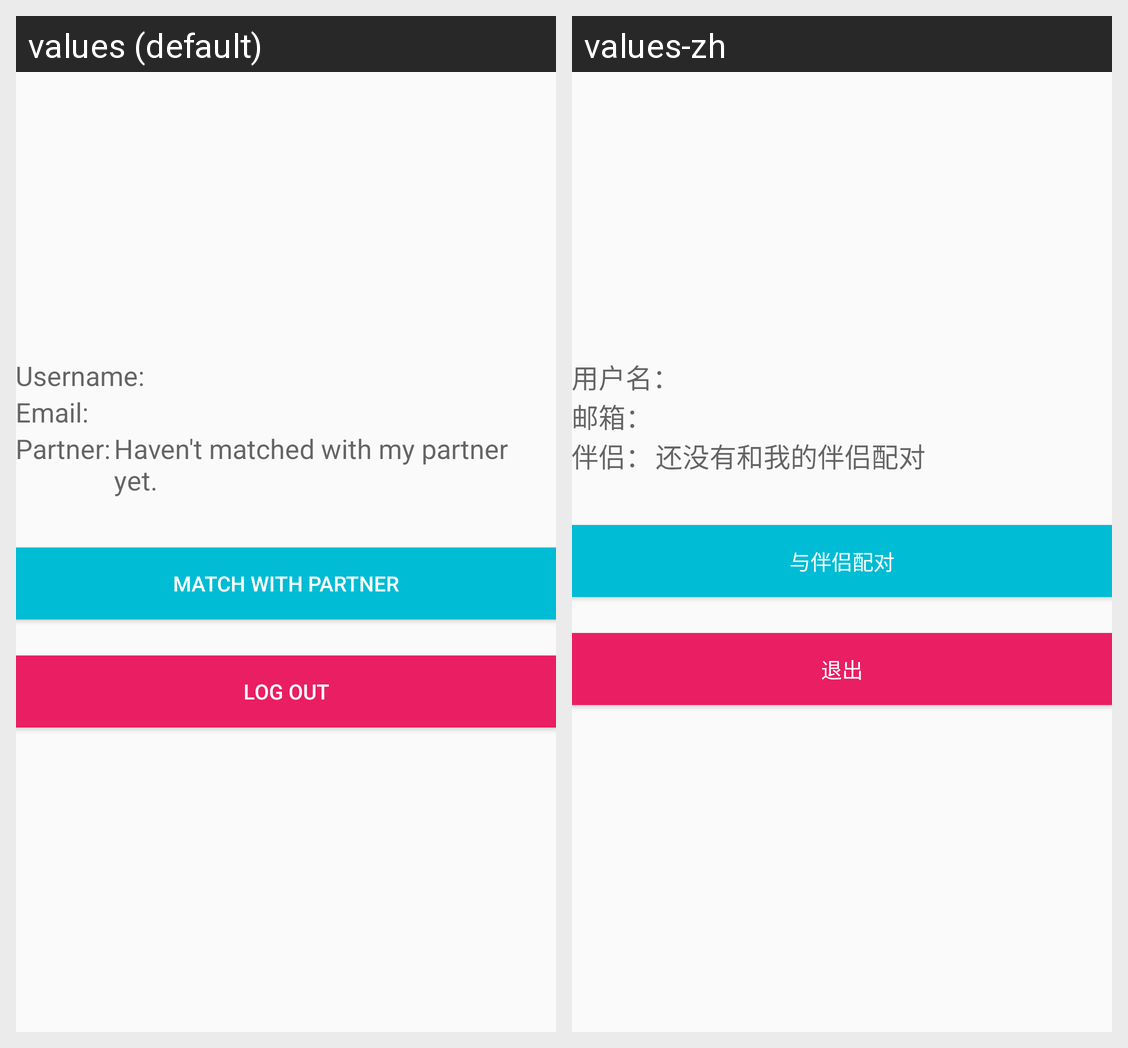

For this localized Android screen grid, give each drawn string resource with its value in every locale shown.
Android screen res/layout/activity_my_account.xml rendered under 2 locales, left to right: values (default), values-zh. Device: Nexus 5 (rendered at 1080×1920; each locale shown at half size, 540×960, under a caption strip naming it); theme AppTheme.
Strings drawn on this screen, with the default value and each locale's value (text and hints the layout hard-codes, and strings that could not be matched under every locale, appear in the picture but are not listed):

my_username
  values: Username:
  values-zh: 用户名：

my_email
  values: Email:
  values-zh: 邮箱：

partner
  values: Partner:
  values-zh: 伴侣：

partner_notmatch
  values: Haven't matched with my partner yet.
  values-zh: 还没有和我的伴侣配对

title_activity_match_with_parther
  values: Match With Partner
  values-zh: 与伴侣配对

button_logOut
  values: Log Out
  values-zh: 退出
